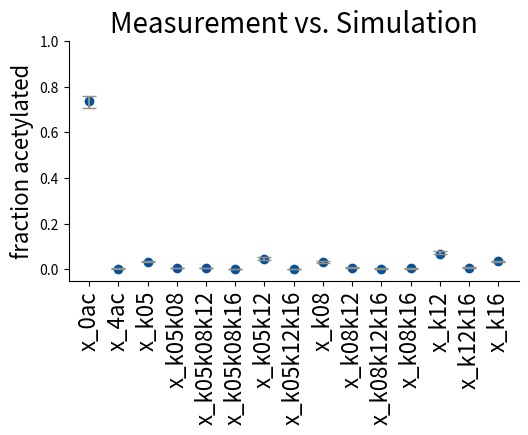

This figure's Python source:
import matplotlib.pyplot as plt

# Define colors
COLOR_BLUE = '#07529a'
COLOR_ORANGE = '#eab90c'
COLOR_GREY = '#909085'

simulation = {'observable_x_0ac': 0.7377663860156793, 'observable_x_4ac': 0.0031849256240718583, 'observable_x_k12': 0.06709948216417226, 'observable_x_k12k16': 0.008233273926995443, 'observable_x_k16': 0.03590837454905424, 'observable_x_k05': 0.03340788138445759, 'observable_x_k05k12': 0.04794347717860349, 'observable_x_k05k12k16': 0.0023462300667912465, 'observable_x_k05k08': 0.0056643730812503765, 'observable_x_k05k08k12': 0.0064141402306339135, 'observable_x_k05k08k16': 0.0013405018998448042, 'observable_x_k08': 0.03145923764432344, 'observable_x_k08k12': 0.00766479198215186, 'observable_x_k08k12k16': 0.003359246172299153, 'observable_x_k08k16': 0.004310757742773015}
measurement = {'observable_x_0ac': (0.7325317779722221, 0.02640458391346359), 'observable_x_4ac': (0.003414692855555556, 0.0013099116986302409), 'observable_x_k05': (0.034675634866666666, 0.00312871857994503), 'observable_x_k05k08': (0.0060505791, 0.0010135899486253274), 'observable_x_k05k08k12': (0.0064539220944444435, 0.0013320141350918132), 'observable_x_k05k08k16': (0.0013131901444444444, 0.00032625481184646104), 'observable_x_k05k12': (0.04803940603333332, 0.008546933579780392), 'observable_x_k05k12k16': (0.0026089641888888885, 0.0010285122604644403), 'observable_x_k08': (0.03182336765555556, 0.005398168048271999), 'observable_x_k08k12': (0.008036147591666666, 0.0027141749906952352), 'observable_x_k08k12k16': (0.0034945225000000005, 0.0009182565708633161), 'observable_x_k08k16': (0.004707897041666667, 0.002066970850424177), 'observable_x_k12': (0.07386365073888888, 0.00818320075381209), 'observable_x_k12k16': (0.008099179872222221, 0.0012991718032540186), 'observable_x_k16': (0.03378081865555556, 0.0030347916377625947)}

x_ids = sorted(simulation)
fig, ax = plt.subplots(figsize=(6, 6))
for i_x, x_id in enumerate(x_ids):
    ax.scatter(i_x, simulation[x_id], color=COLOR_BLUE)
    ax.errorbar(i_x, measurement[x_id][0], measurement[x_id][1], color=COLOR_GREY, capsize=5)
ax.set_xticks(range(len(x_ids)))
ax.set_xticklabels([x_id[11:] for x_id in x_ids], rotation=90, fontsize=16)
ax.title.set_text('Measurement vs. Simulation')
ax.title.set_fontsize(20)
ax.set_ylabel('fraction acetylated', fontsize=16)

# Remove the top and right border lines
ax.spines['top'].set_visible(False)
ax.spines['right'].set_visible(False)
ax.set_ylim((-0.05, 1))

# Adjust layout to create more space around the plot
plt.subplots_adjust(left=0.15, right=0.9, top=0.9, bottom=0.5)


plt.savefig('Figure_4_D.png', format='png', dpi=600, bbox_inches='tight')
